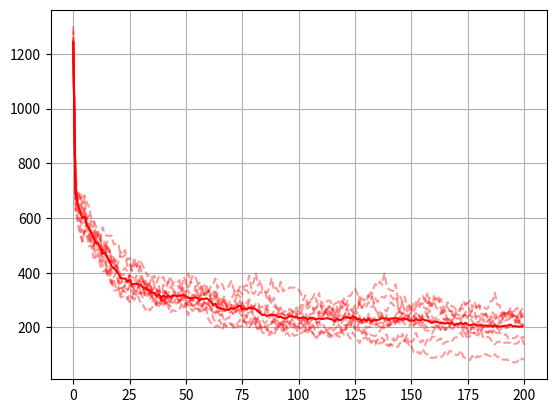

This chart was generated by the following Python code:
'''
(descriptions)
'''

import numpy as np
import matplotlib.pyplot as plt
from matplotlib import animation as manimation


class GameOfLife:
    def __init__(self, lattice):
        self.lattice = lattice
        self.xlen = lattice.shape[1]
        self.ylen = lattice.shape[0]
        self.n = self.xlen * self.ylen
        self.alive_cells = 0
        for i in range(len(self.lattice)):
            for j in range(len(self.lattice[0])):
                if self.lattice[i, j] == 1:
                    self.alive_cells += 1
        self.cm = None  # center of mass

    def update(self, i, j, updates):
        alive_neighs = 0
        # Chekc all 8 neighbours
        for delta in [(1, 0), (1, 1), (0, 1), (-1, 1), (-1, 0), (-1, -1), (0, -1), (1, -1)]:
            neigh_y, neigh_x = i + delta[0], j + delta[1]
            # Check boundaries
            if neigh_x >= self.xlen:
                neigh_x = 0
            elif neigh_x < 0:
                neigh_x = self.xlen - 1
            if neigh_y >= self.ylen:
                neigh_y = 0
            elif neigh_y < 0:
                neigh_y = self.ylen - 1
            # Check is neighbour alive
            if self.lattice[neigh_y, neigh_x] == 1:
                alive_neighs += 1
        # Mark new updates
        if self.lattice[i, j] == 1:
            if alive_neighs < 2:
                updates[(i, j)] = 0
                self.alive_cells -= 1
            elif alive_neighs > 3:
                updates[(i, j)] = 0
                self.alive_cells -= 1
        else:
            if alive_neighs == 3:
                updates[(i, j)] = 1
                self.alive_cells += 1

    def sweep(self):
        # Get updates for every cell
        updates = {}
        for i in range(len(self.lattice)):
            for j in range(len(self.lattice)):
                self.update(i, j, updates)
        # Update the cell in the lattice
        for k in updates.keys():
            self.lattice[k[0], k[1]] = updates[k]

    def run(self, steps, rec_weight=False, print_progress=True):
        weight_rec = None
        if rec_weight:
            weight_rec = [self.alive_cells]
        for i in range(steps):
            self.sweep()
            if rec_weight:
                weight_rec.append(self.alive_cells)
            if print_progress:
                print('Done ' + str(i + 1) + '/' + str(steps))
        return weight_rec

    def center_of_mass(self):
        '''
        Return r_cm = x_cm, y_cm

        Question: How to do this more efficiently (locally)? -> do that while updating all cells(??)
        '''
        r_sum = [0, 0]
        for i in range(len(self.lattice)):
            for j in range(len(self.lattice[0])):
                if self.lattice[i, j] == 1:
                    r_sum[0] += j  # j <-> x-coordinate
                    r_sum[1] += i  # i <-> y-coordinate
        r_sum[0] = r_sum[0] / self.alive_cells
        r_sum[1] = r_sum[1] / self.alive_cells
        return (r_sum[0], r_sum[1])


class InitialSetUps:
    def check(xlen, ylen):
        '''
        Check that the lattice will be atleast 10x10
        (maybe less???)
        '''
        if xlen < 10:
            raise Exception('Do not have xlen < 10')
        if ylen < 10:
            raise Exception('Do not have ylen < 10')

    def get_random(xlen=50, ylen=50):
        return np.random.randint(0, 2, (ylen, xlen))

    def get_glider(xlen=50, ylen=50):
        InitialSetUps.check(xlen, ylen)
        lattice = np.zeros((ylen, xlen))
        lattice[2, 2] = 1
        lattice[3, 3] = 1
        lattice[4, 1] = 1
        lattice[4, 2] = 1
        lattice[4, 3] = 1
        return lattice

    def get_beehive(xlen=50, ylen=50):
        lattice = np.zeros((ylen, xlen))
        lattice[2, 3] = 1
        lattice[3, 2] = 1
        lattice[3, 4] = 1
        lattice[4, 2] = 1
        lattice[4, 4] = 1
        lattice[5, 3] = 1
        return lattice

    def get_oscillator(xlen=50, ylen=50):
        lattice = np.zeros((ylen, xlen))
        lattice[2, 2] = 1
        lattice[3, 2] = 1
        lattice[4, 2] = 1
        return lattice


class View:
    def __init__(self, cellular_automata):
        self.cellular_automata = cellular_automata

        self.fig, self.ax = plt.subplots()
        self.im = self.ax.imshow(self.cellular_automata.lattice, cmap='Greys')
        self.ani = None

    def run(self, interval):
        self.ani = manimation.FuncAnimation(self.fig, self.animate, interval=interval, blit=True)
        plt.show()

    def animate(self, frame):
        gol.sweep()
        print('Step:', frame)
        self.im.set_data(self.cellular_automata.lattice)
        return self.im,


def run_visualisation(lattice, interval):
    # For example 350 (ms between frames) is a good interval
    gol = GameOfLife(lattice)
    myView = View(gol)
    myView.run(interval)


def alive_cells_sim(runs, steps, xlen=50, ylen=50):
    # Get the weight (number of alive cell) for number of random initial lattices
    weight_dataset = []
    for i in range(runs):
        lattice = InitialSetUps.get_random(xlen, ylen)
        gol = GameOfLife(lattice)
        weight_data = gol.run(steps, rec_weight=True, print_progress=False)
        weight_dataset.append(weight_data)
        print('Run: ' + str(i + 1) + ' / ' + str(runs))
    # Plot each run
    for weight_data in weight_dataset:
        plt.plot(weight_data, 'r--', alpha=0.4)
    # Plot the mean weight of these runs
    mean_weight = []
    for step in range(steps):
        step_i_mean_weight = 0
        for run in range(runs):
            step_i_mean_weight += weight_dataset[run][step]
        step_i_mean_weight = step_i_mean_weight / runs
        mean_weight.append(step_i_mean_weight)
    plt.plot(mean_weight, 'r-')
    plt.grid(True)
    plt.show()


if __name__ == '__main__':
    xlen, ylen = 50, 50
    lattice = InitialSetUps.get_random(xlen, ylen)
    gol = GameOfLife(lattice)
    steps = 200
    runs = 10
    alive_cells_sim(runs, steps)
